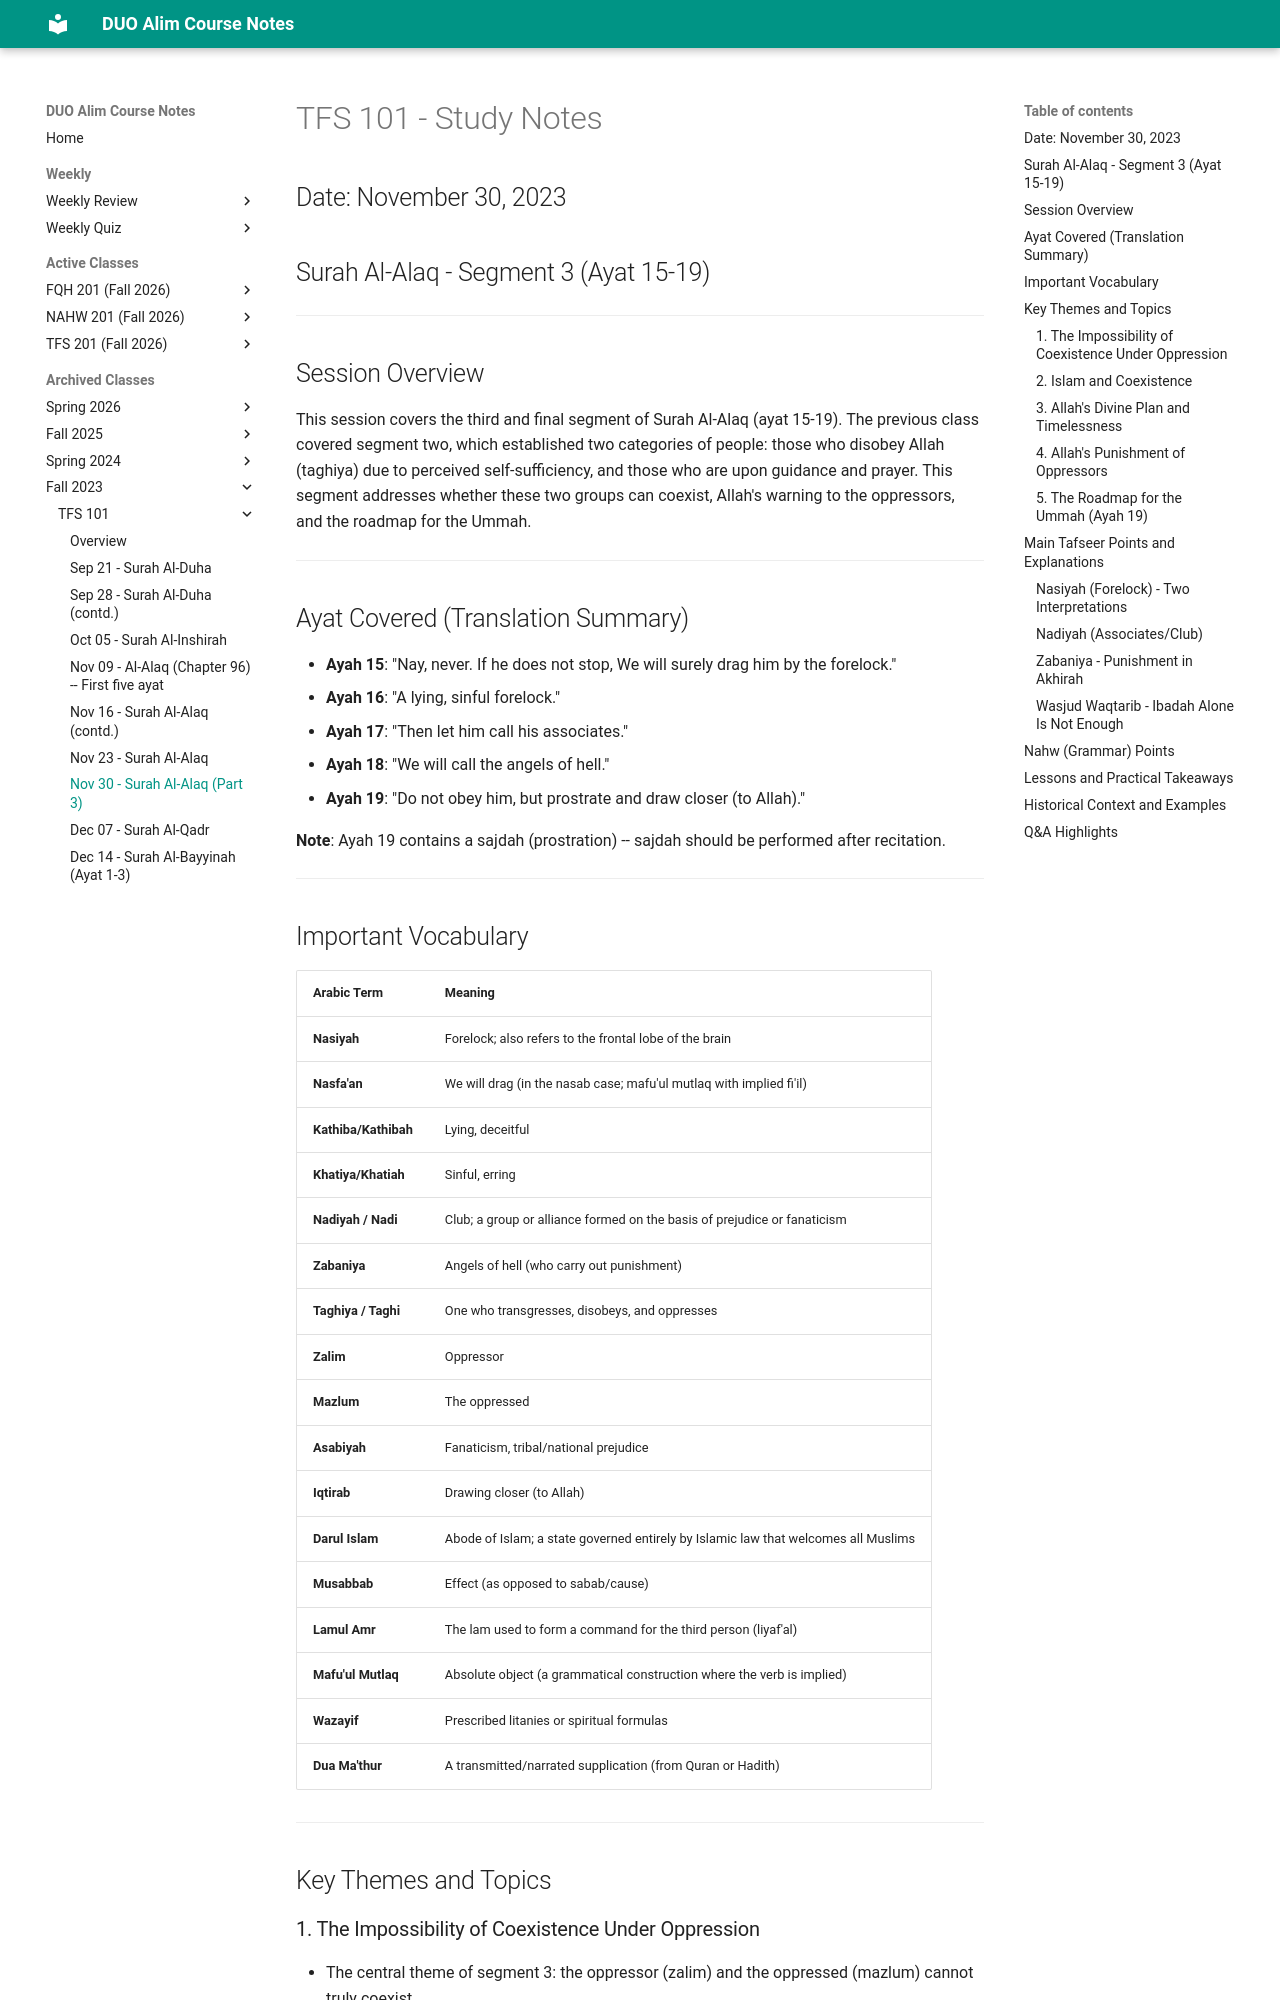

repository: MuhammedHMahmood/duo-alim-course-notes · page: tfs/101/2023-11-30/index.html · generator: mkdocs

# TFS 101 - Study Notes
## Date: November 30, 2023
## Surah Al-Alaq - Segment 3 (Ayat 15-19)

---

## Session Overview

This session covers the third and final segment of Surah Al-Alaq (ayat 15-19). The previous class covered segment two, which established two categories of people: those who disobey Allah (taghiya) due to perceived self-sufficiency, and those who are upon guidance and prayer. This segment addresses whether these two groups can coexist, Allah's warning to the oppressors, and the roadmap for the Ummah.

---

## Ayat Covered (Translation Summary)

- **Ayah 15**: "Nay, never. If he does not stop, We will surely drag him by the forelock."
- **Ayah 16**: "A lying, sinful forelock."
- **Ayah 17**: "Then let him call his associates."
- **Ayah 18**: "We will call the angels of hell."
- **Ayah 19**: "Do not obey him, but prostrate and draw closer (to Allah)."

**Note**: Ayah 19 contains a sajdah (prostration) -- sajdah should be performed after recitation.

---

## Important Vocabulary

| Arabic Term | Meaning |
|---|---|
| **Nasiyah** | Forelock; also refers to the frontal lobe of the brain |
| **Nasfa'an** | We will drag (in the nasab case; mafu'ul mutlaq with implied fi'il) |
| **Kathiba/Kathibah** | Lying, deceitful |
| **Khatiya/Khatiah** | Sinful, erring |
| **Nadiyah / Nadi** | Club; a group or alliance formed on the basis of prejudice or fanaticism |
| **Zabaniya** | Angels of hell (who carry out punishment) |
| **Taghiya / Taghi** | One who transgresses, disobeys, and oppresses |
| **Zalim** | Oppressor |
| **Mazlum** | The oppressed |
| **Asabiyah** | Fanaticism, tribal/national prejudice |
| **Iqtirab** | Drawing closer (to Allah) |
| **Darul Islam** | Abode of Islam; a state governed entirely by Islamic law that welcomes all Muslims |
| **Musabbab** | Effect (as opposed to sabab/cause) |
| **Lamul Amr** | The lam used to form a command for the third person (liyaf'al) |
| **Mafu'ul Mutlaq** | Absolute object (a grammatical construction where the verb is implied) |
| **Wazayif** | Prescribed litanies or spiritual formulas |
| **Dua Ma'thur** | A transmitted/narrated supplication (from Quran or Hadith) |

---

## Key Themes and Topics

### 1. The Impossibility of Coexistence Under Oppression
- The central theme of segment 3: the oppressor (zalim) and the oppressed (mazlum) cannot truly coexist.
- A taghi is not merely someone who disobeys Allah -- he is also an oppressor who prevents others from practicing their faith.
- Coexistence requires the absence of oppression. When oppression ends, people of different religions and ideologies can live together.
- This is compared to an "illegitimate marriage" -- it must break apart.

### 2. Islam and Coexistence
- Islam does not prohibit coexistence with non-Muslims.
- The Prophet (SAW) lived among mushrikeen in Mecca for 13 years.
- In Medina, Jewish tribes (Banu Qurayza, Banu Qaynaqa, Banu Nazeer) lived alongside Muslims. They were only expelled/punished when they broke their treaties and acted against the state.
- The condition: non-Muslims must not oppress Muslims or prevent them from practicing their religion.
